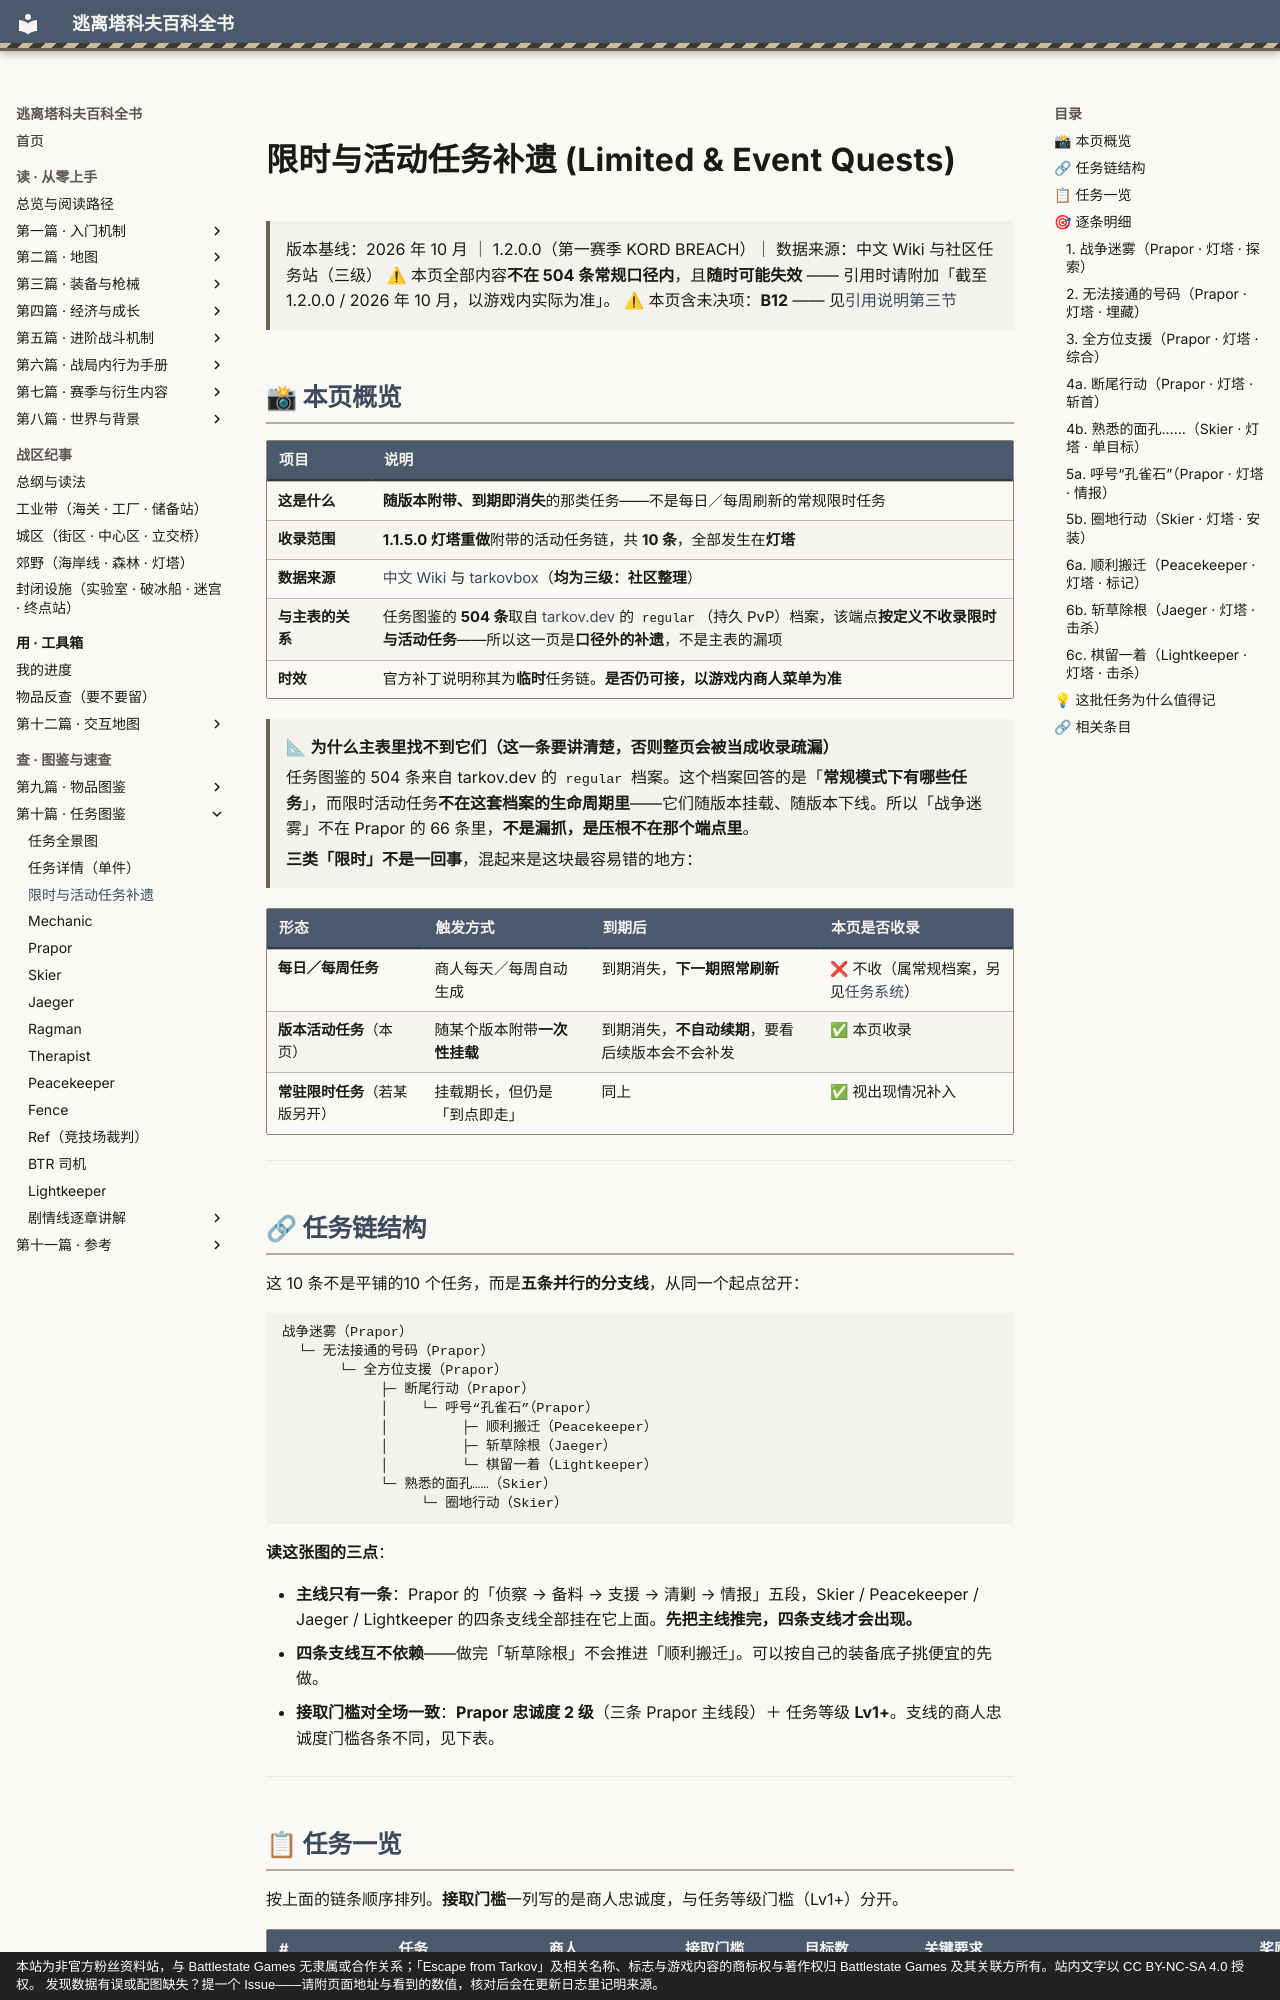

repository: GTX950L/tarkov-encyclopedia · page: quests/event-quests/index.html · generator: mkdocs · copyright: 本站为非官方粉丝资料站，与 Battlestate Games 无隶属或合作关系；「Escape from Tarkov」及相关名称、标志与游戏内容的商标权与著作权归 Battlestate Games 及其关联方所有。站内文字以 CC BY-NC-SA 4.0 授权。 发现数据有误或配图缺失？提一个 Issue——请附页面地址与看到的数值，核对后会在更新日志里记明来源。

---
description: "限时与活动任务补遗：为什么主表里找不到它们（这一条要讲清楚，否则整页会被当成收录疏漏） 任务图鉴的 504 条来自 tarkov.dev 的…"  # 自动生成
tags:
  - 任务
  - 版本
---

# 限时与活动任务补遗 (Limited & Event Quests)

> 版本基线：2026 年 10 月 ｜ 1.2.0.0（第一赛季 KORD BREACH）｜ 数据来源：中文 Wiki 与社区任务站（三级）
> ⚠ 本页全部内容**不在 504 条常规口径内**，且**随时可能失效** —— 引用时请附加「截至 1.2.0.0 / 2026 年 10 月，以游戏内实际为准」。
> ⚠ 本页含未决项：**B12** —— 见[引用说明第三节](../docs/citation.md)

<a id="top"></a>

## 📸 本页概览

| 项目 | 说明 |
|------|------|
| **这是什么** | **随版本附带、到期即消失**的那类任务——不是每日／每周刷新的常规限时任务 |
| **收录范围** | **1.1.5.0 灯塔重做**附带的活动任务链，共 **10 条**，全部发生在**灯塔** |
| **数据来源** | [中文 Wiki](https://www.eftarkov.com/) 与 [tarkovbox](https://www.tarkovbox.com/)（**均为三级：社区整理**） |
| **与主表的关系** | 任务图鉴的 **504 条**取自 [tarkov.dev](https://tarkov.dev/) 的 `regular`（持久 PvP）档案，该端点**按定义不收录限时与活动任务**——所以这一页是**口径外的补遗**，不是主表的漏项 |
| **时效** | 官方补丁说明称其为**临时**任务链。**是否仍可接，以游戏内商人菜单为准** |

> 📐 **为什么主表里找不到它们（这一条要讲清楚，否则整页会被当成收录疏漏）**
>
> 任务图鉴的 504 条来自 tarkov.dev 的 `regular` 档案。这个档案回答的是「**常规模式下有哪些任务**」，而限时活动任务**不在这套档案的生命周期里**——它们随版本挂载、随版本下线。所以「战争迷雾」不在 Prapor 的 66 条里，**不是漏抓，是压根不在那个端点里**。
>
> **三类「限时」不是一回事**，混起来是这块最容易错的地方：

| 形态 | 触发方式 | 到期后 | 本页是否收录 |
|------|----------|--------|--------------|
| **每日／每周任务** | 商人每天／每周自动生成 | 到期消失，**下一期照常刷新** | ❌ 不收（属常规档案，另见[任务系统](../entries/quests.md)） |
| **版本活动任务**（本页） | 随某个版本附带**一次性挂载** | 到期消失，**不自动续期**，要看后续版本会不会补发 | ✅ 本页收录 |
| **常驻限时任务**（若某版另开） | 挂载期长，但仍是「到点即走」 | 同上 | ✅ 视出现情况补入 |

---

## 🔗 任务链结构

这 10 条不是平铺的10 个任务，而是**五条并行的分支线**，从同一个起点岔开：

```
战争迷雾（Prapor）
  └─ 无法接通的号码（Prapor）
       └─ 全方位支援（Prapor）
            ├─ 断尾行动（Prapor）
            │    └─ 呼号“孔雀石”（Prapor）
            │         ├─ 顺利搬迁（Peacekeeper）
            │         ├─ 斩草除根（Jaeger）
            │         └─ 棋留一着（Lightkeeper）
            └─ 熟悉的面孔……（Skier）
                 └─ 圈地行动（Skier）
```

**读这张图的三点**：

- **主线只有一条**：Prapor 的「侦察 → 备料 → 支援 → 清剿 → 情报」五段，Skier / Peacekeeper / Jaeger / Lightkeeper 的四条支线全部挂在它上面。**先把主线推完，四条支线才会出现。**
- **四条支线互不依赖**——做完「斩草除根」不会推进「顺利搬迁」。可以按自己的装备底子挑便宜的先做。
- **接取门槛对全场一致**：**Prapor 忠诚度 2 级**（三条 Prapor 主线段）＋ 任务等级 **Lv1+**。支线的商人忠诚度门槛各条不同，见下表。

---
